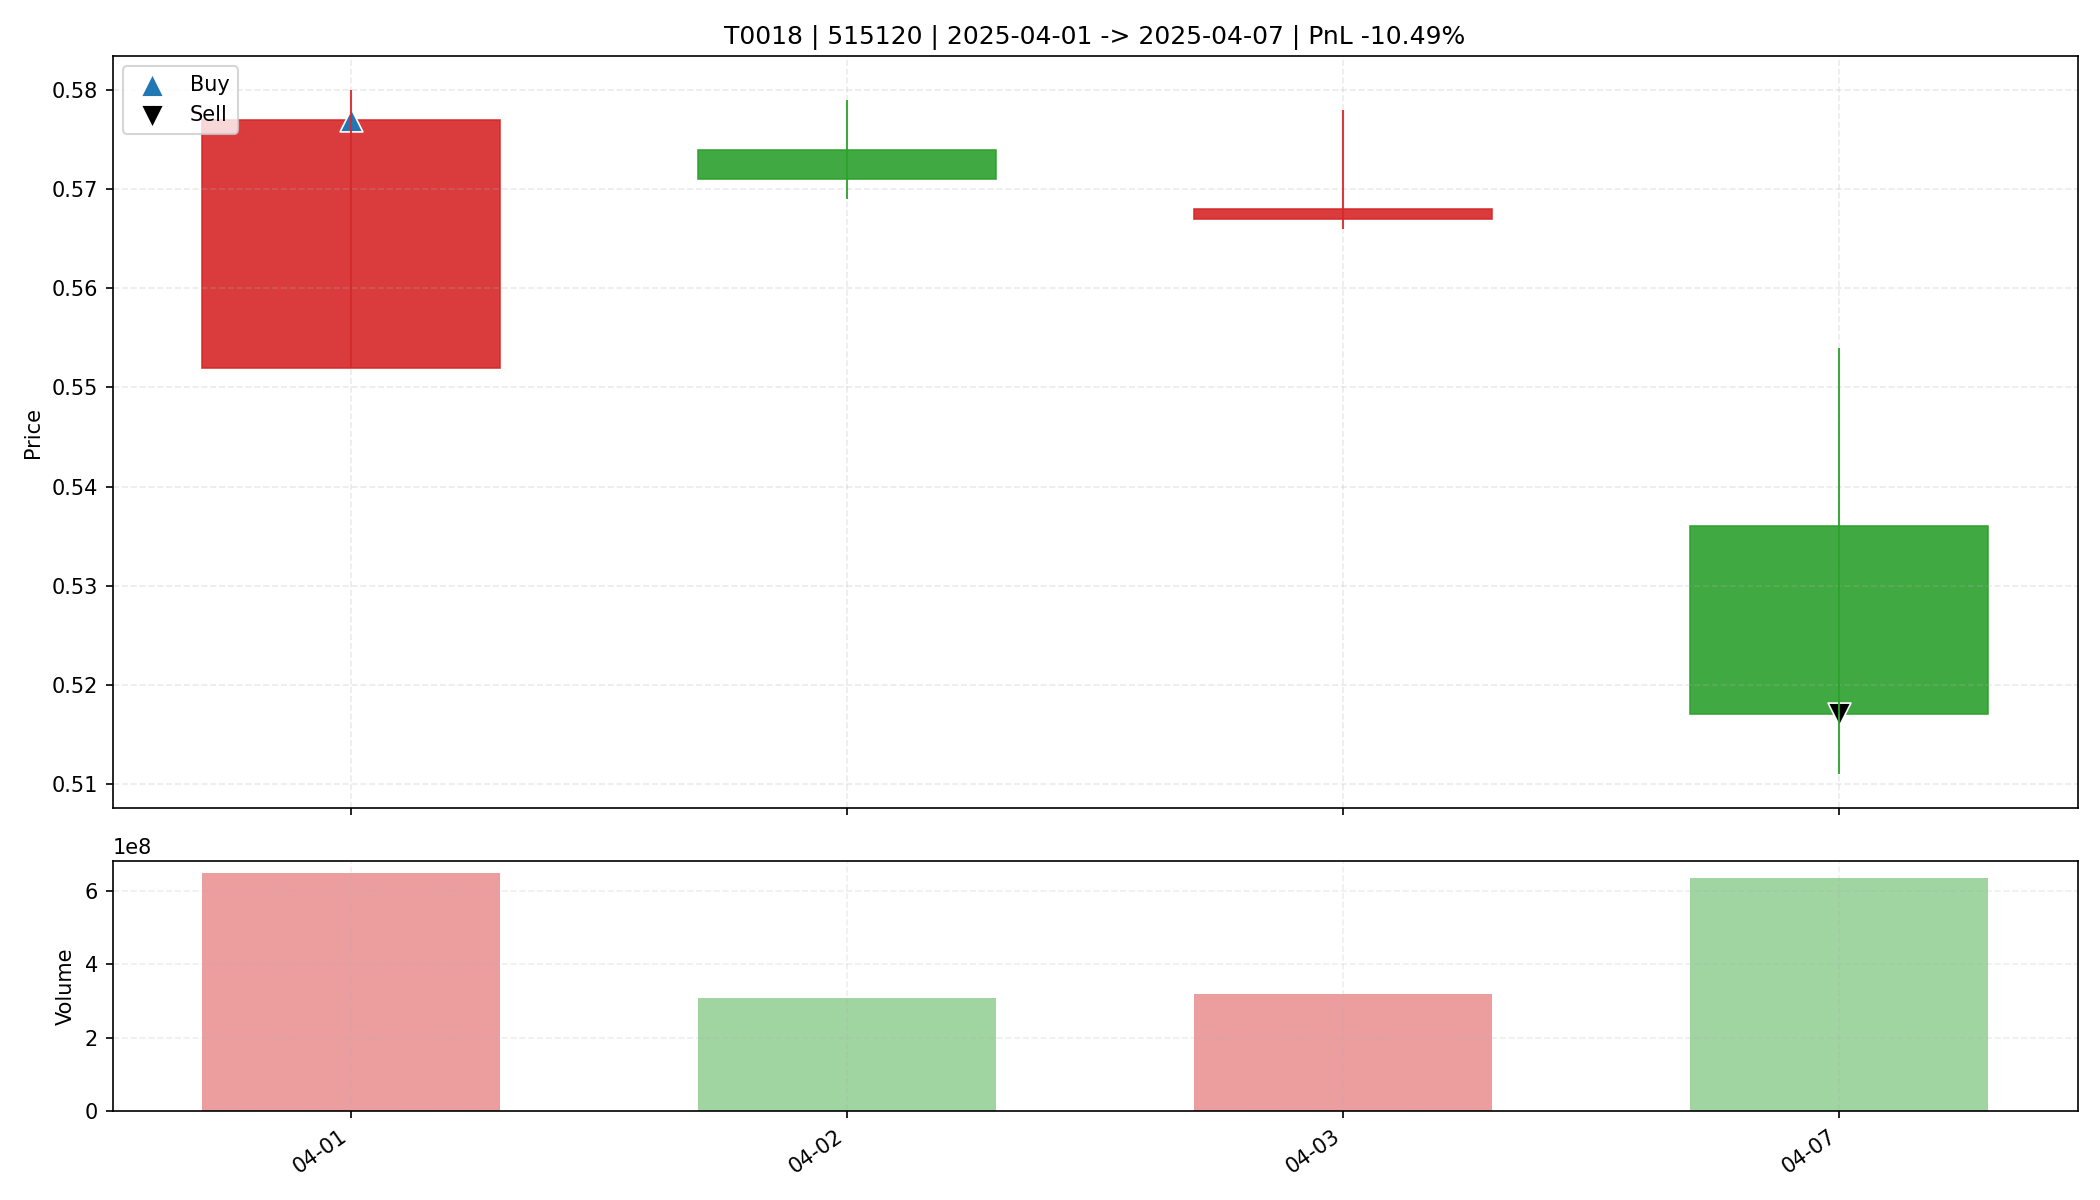

The table this chart was drawn from, first rows:
date, open, high, low, close, amount, volume, trade_id, code, buy_date, sell_date, buy_price, sell_price, matched_shares, buy_reason, sell_reason, sell_profit_pct, sell_hold_days, is_buy_day, is_sell_day, holding_day_index
2025-04-01, 0.552, 0.58, 0.552, 0.577, 372481984, 650049329, T0018, 515120, 2025-04-01, 2025-04-07, 0.577, 0.517, 52300, 前10日振幅6.6%, 阳线涨幅4.5%, 突破均线, 放量1.6倍(温和+爆发…, 收盘跌破防守线(0.552), -10.49, 3.0, True, False, 0
2025-04-02, 0.574, 0.579, 0.569, 0.571, 176792448, 308108196, T0018, 515120, 2025-04-01, 2025-04-07, 0.577, 0.517, 52300, 前10日振幅6.6%, 阳线涨幅4.5%, 突破均线, 放量1.6倍(温和+爆发…, 收盘跌破防守线(0.552), -10.49, 3.0, False, False, 1
2025-04-03, 0.567, 0.578, 0.566, 0.568, 181814000, 318879100, T0018, 515120, 2025-04-01, 2025-04-07, 0.577, 0.517, 52300, 前10日振幅6.6%, 阳线涨幅4.5%, 突破均线, 放量1.6倍(温和+爆发…, 收盘跌破防守线(0.552), -10.49, 3.0, False, False, 2
2025-04-07, 0.536, 0.554, 0.511, 0.517, 335962752, 636170574, T0018, 515120, 2025-04-01, 2025-04-07, 0.577, 0.517, 52300, 前10日振幅6.6%, 阳线涨幅4.5%, 突破均线, 放量1.6倍(温和+爆发…, 收盘跌破防守线(0.552), -10.49, 3.0, False, True, 3
